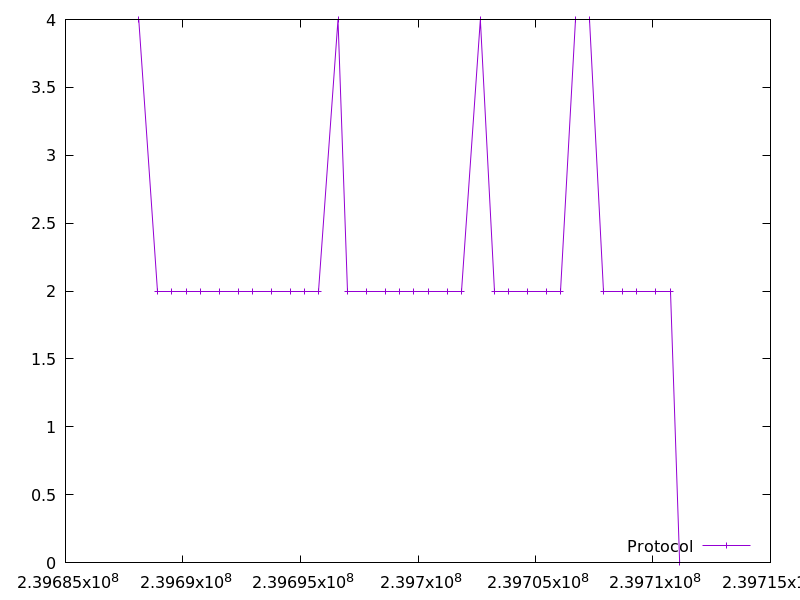

Values plotted in this chart, from the file beside it:
239688118.297822, 4.0
239688923, 2.0
239689529, 2.0
239690136, 2.0
239690742, 2.0
239691549, 2.0
239692356, 2.0
239692962, 2.0
239693769, 2.0
239694575, 2.0
239695182, 2.0
239695787, 2.0
239696596, 4.0
239697001, 2.0
239697809, 2.0
239698616, 2.0
239699222, 2.0
239699827, 2.0
239700435, 2.0
239701241, 2.0
239701846, 2.0
239702654, 4.0
239703260, 2.0
239703866, 2.0
239704673, 2.0
239705480, 2.0
239706086, 2.0
239706693, 4.0
239707303, 4.0
239707909, 2.0
239708714, 2.0
239709320, 2.0
239710126, 2.0
239710732, 2.0
239711136, 0.0
